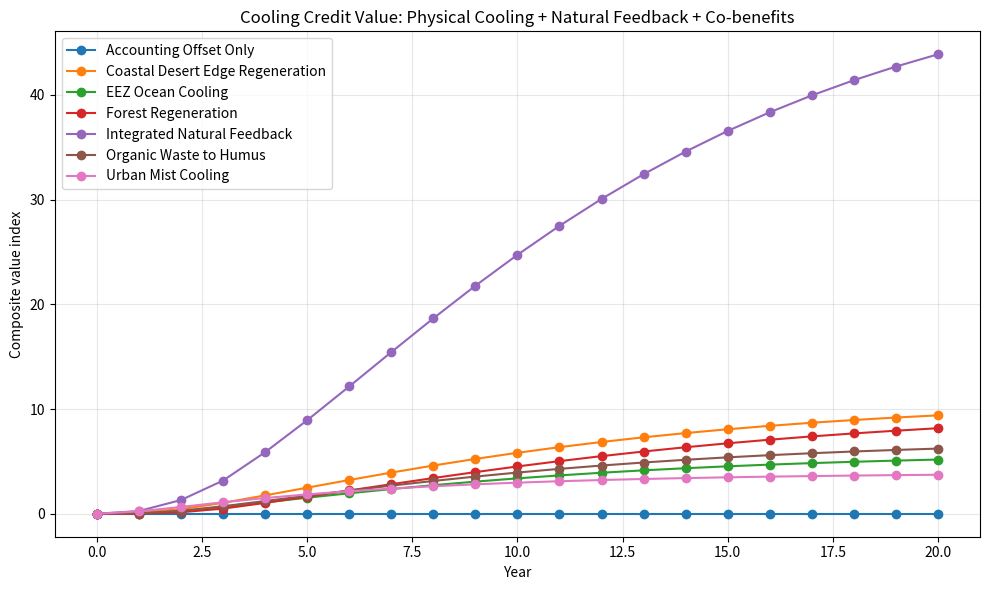
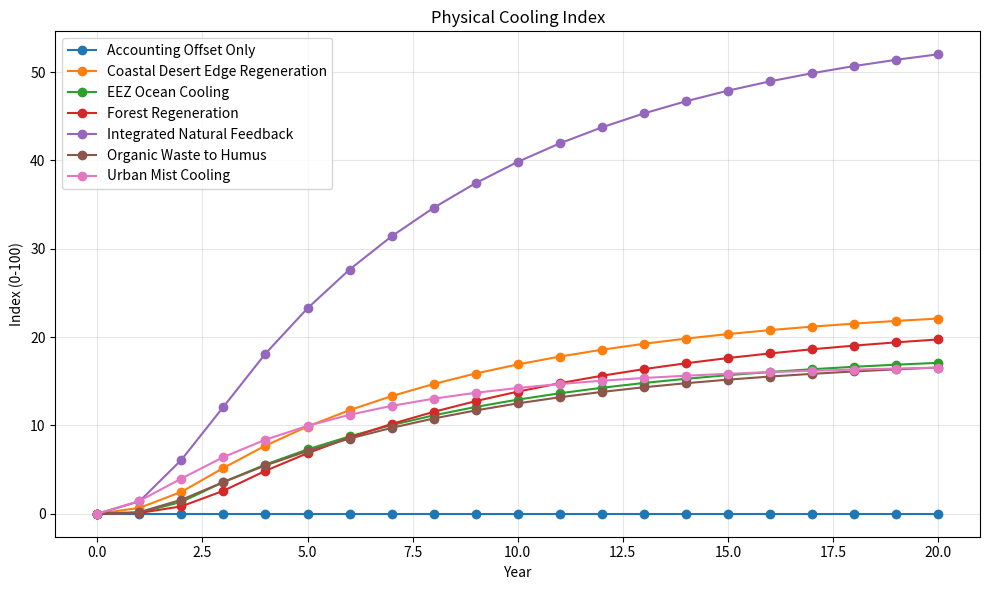
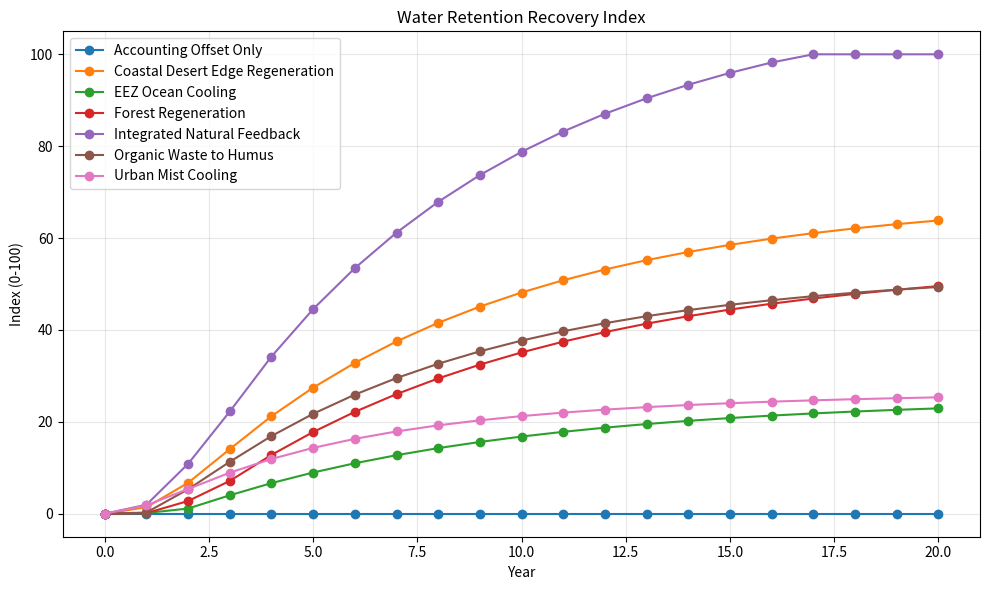
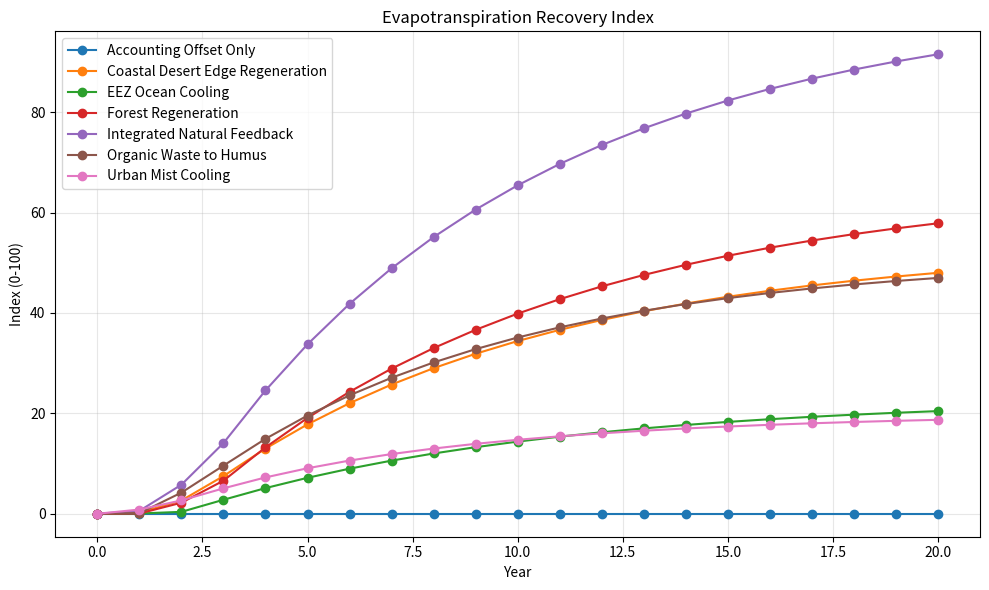
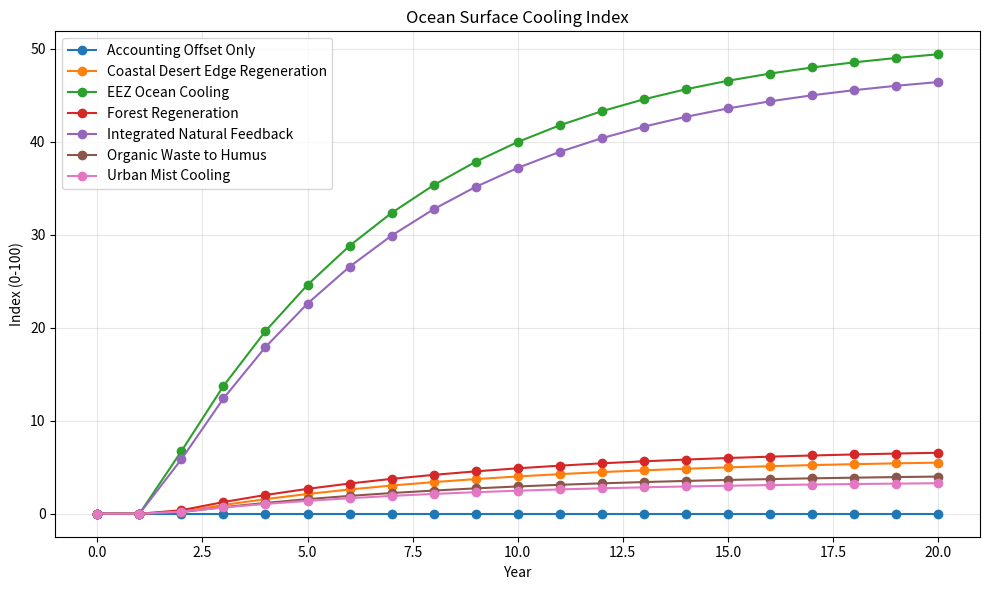
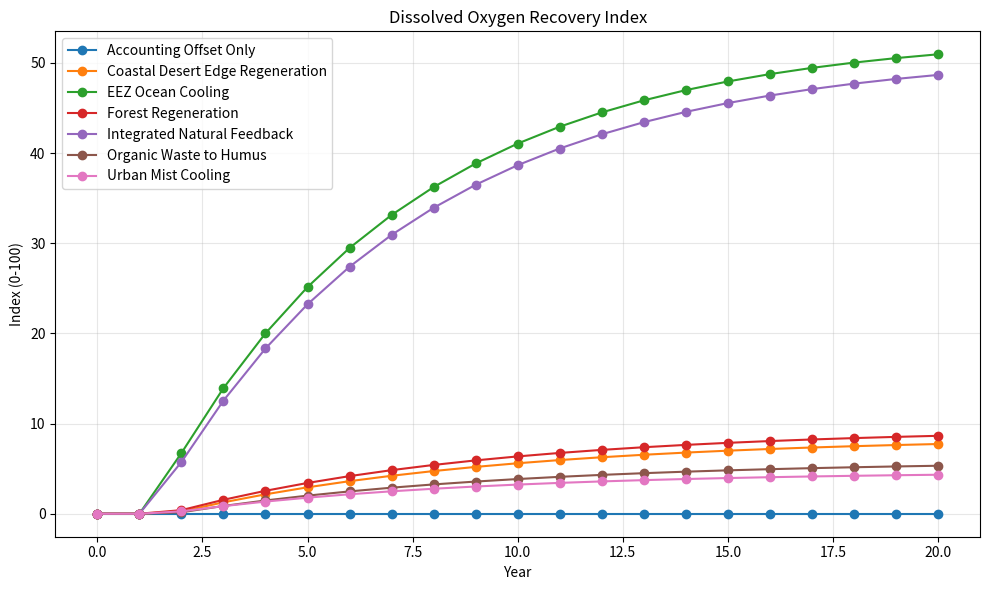
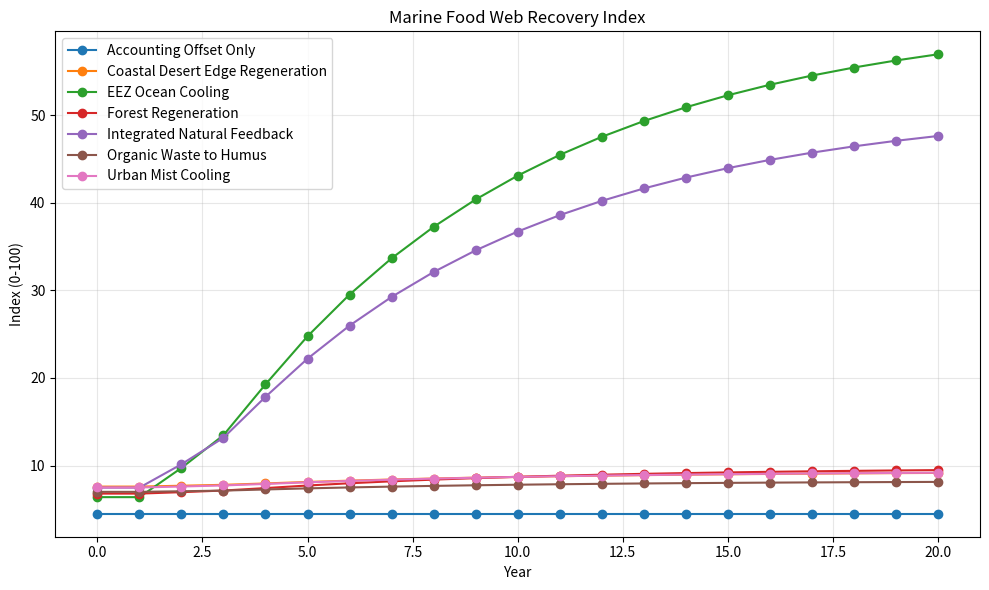
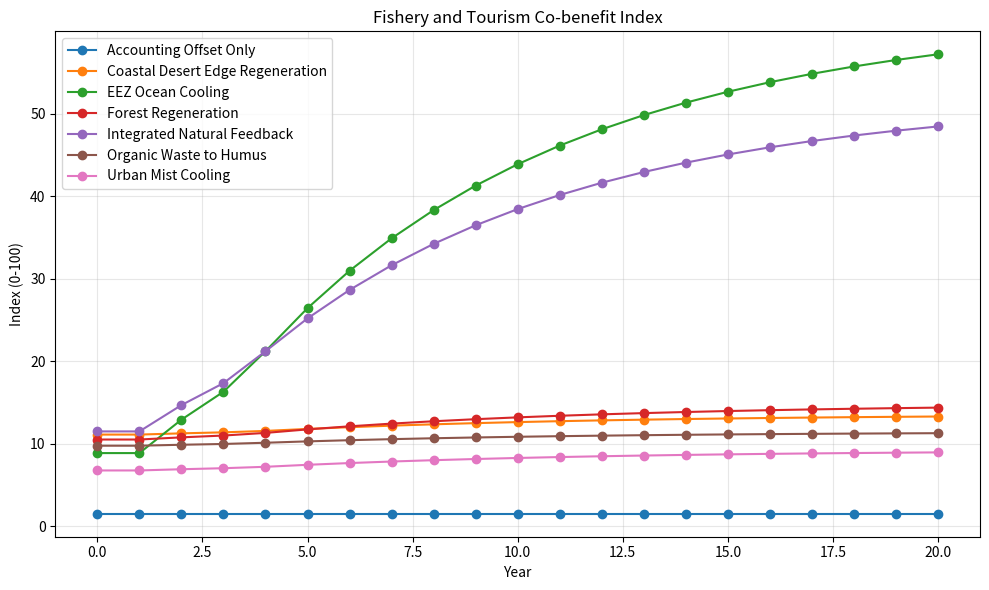
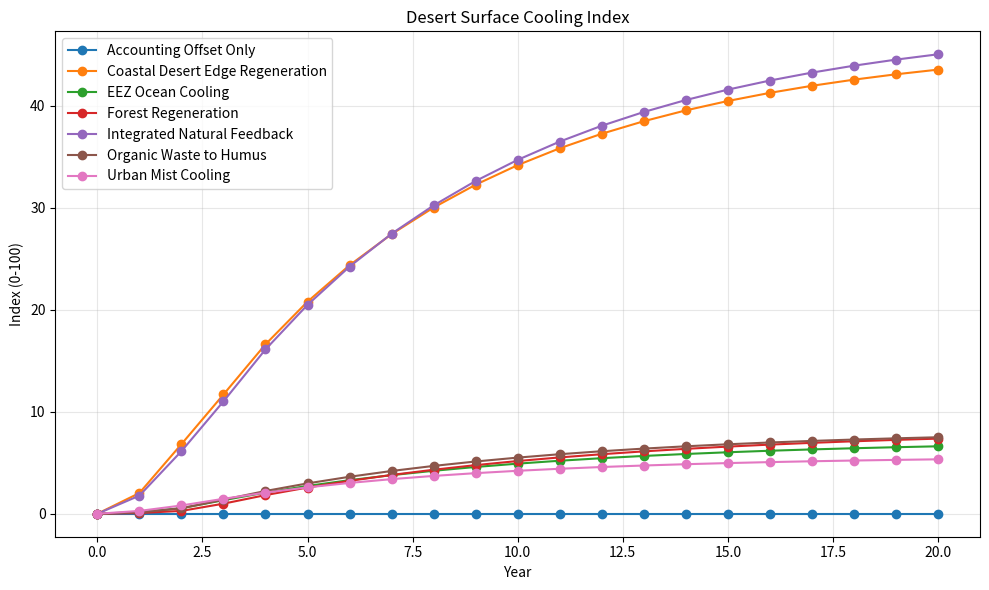
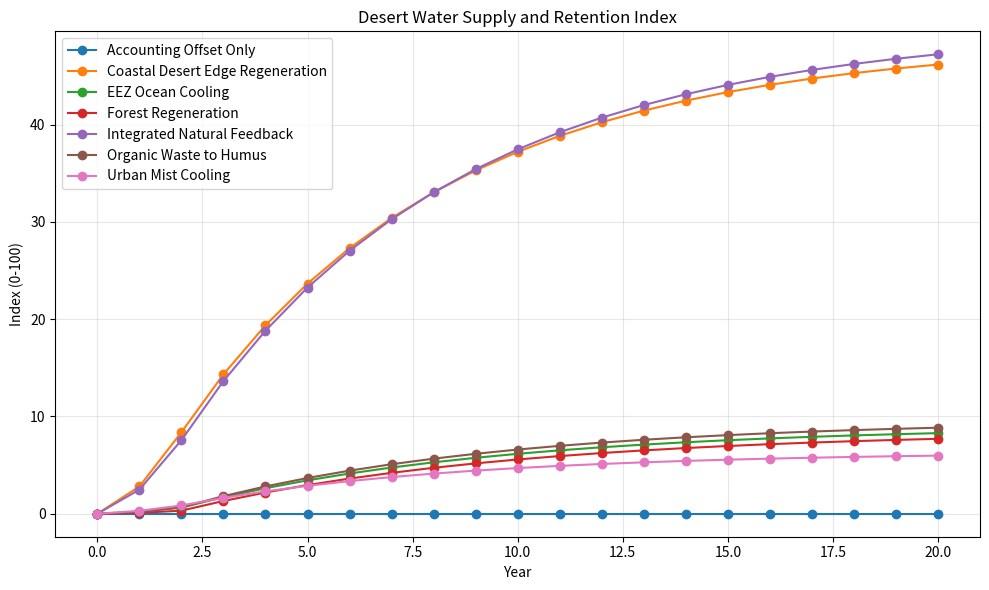
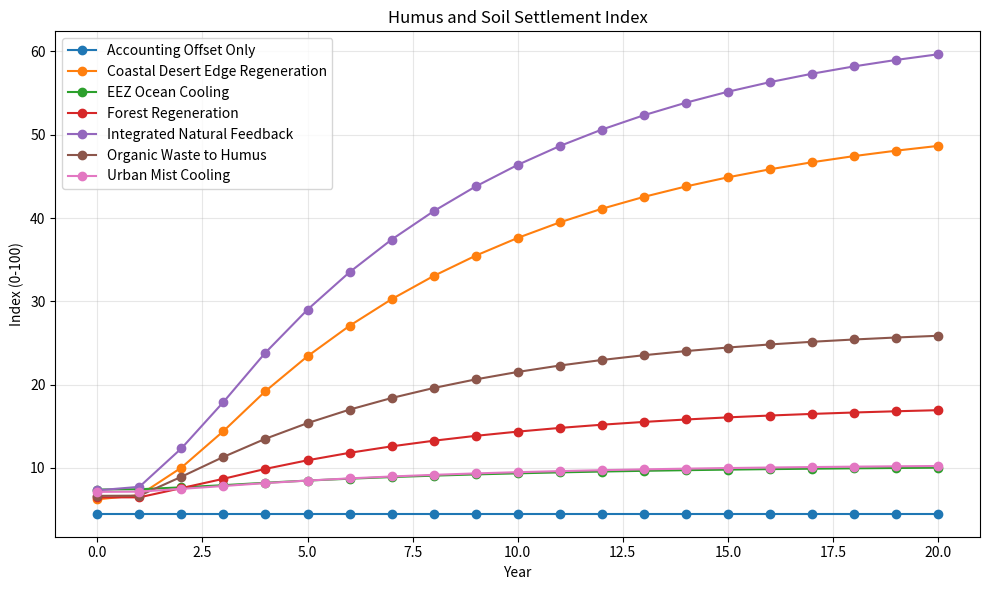
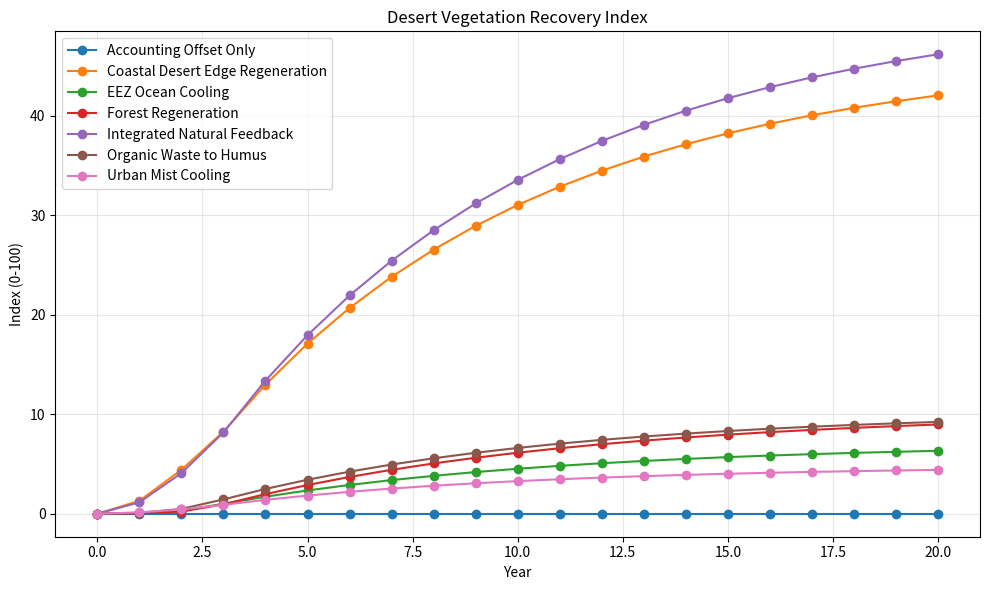
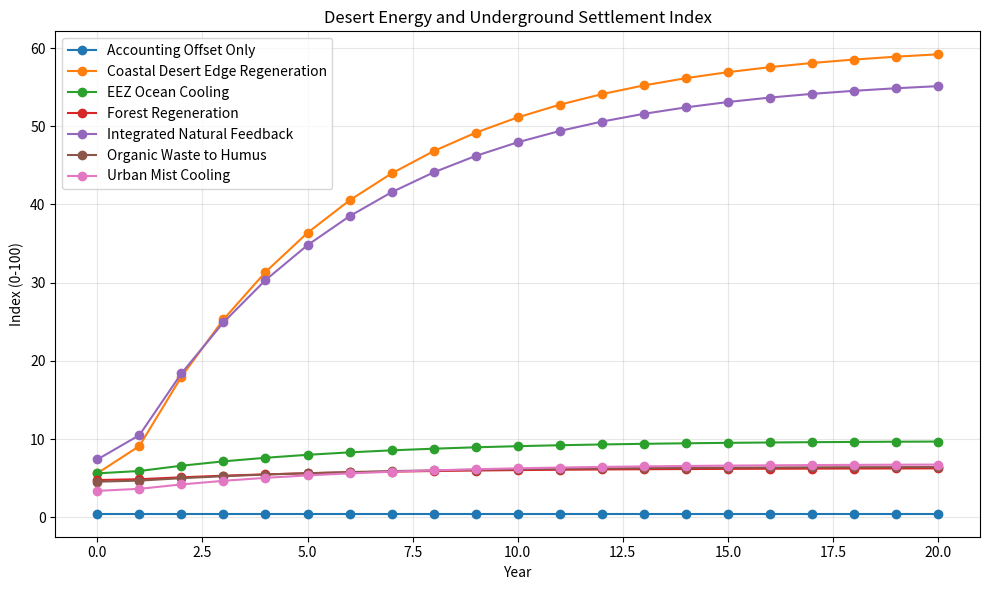
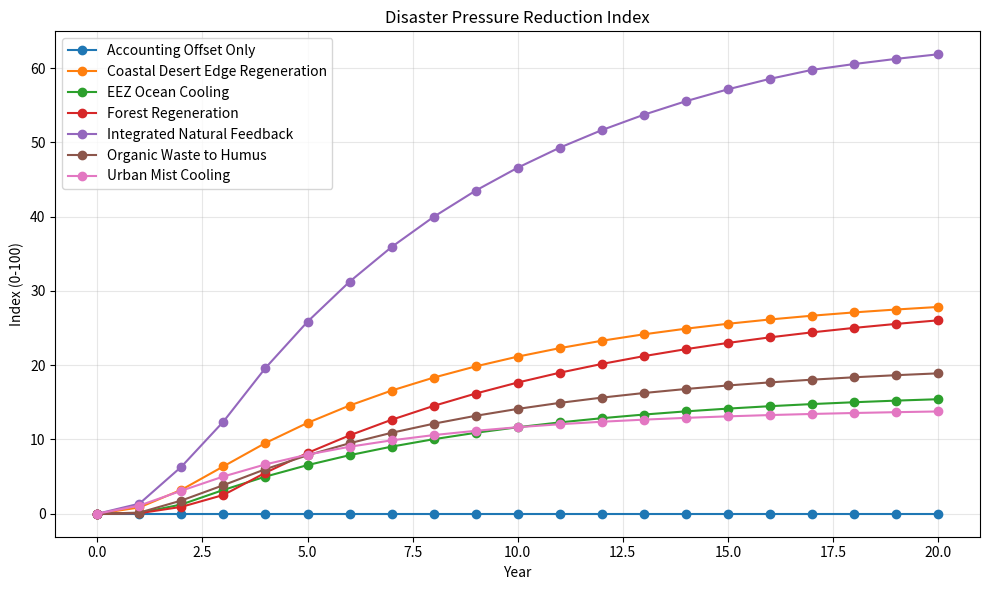
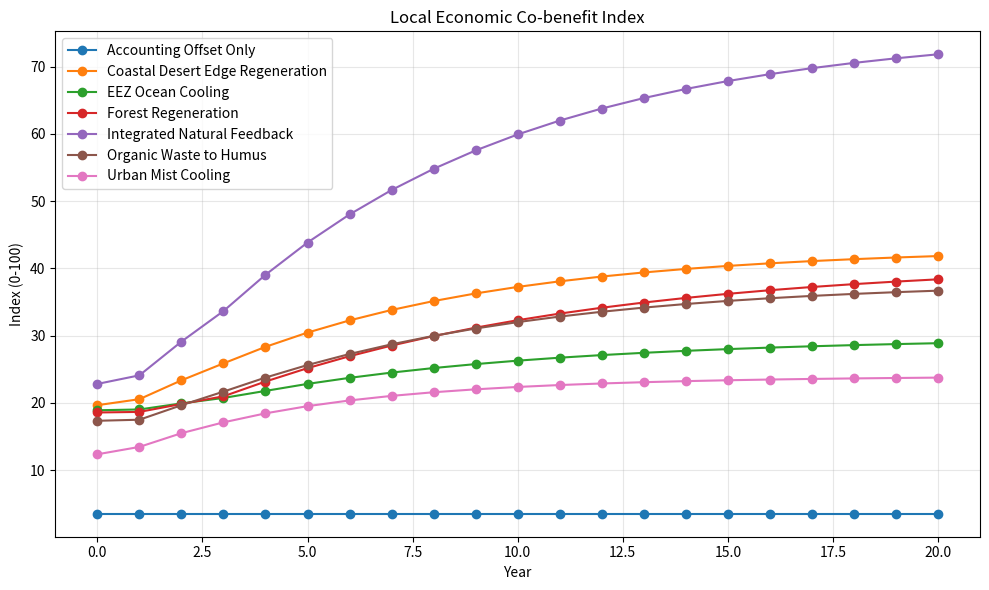

These figures' Python source, in order:
"""
Natural Feedback Cooling Simulation

Conceptual deterministic model for comparing carbon-credit-style accounting
with Cooling Credit implementation scenarios based on physical cooling,
water retention, evapotranspiration, humus regeneration, forest recovery,
EEZ ocean cooling, oxygenation, fishery recovery, coastal desert-edge
regeneration, underground settlement efficiency, and local economic co-benefits.

This is not a forecast. Replace all assumptions with locally measured data
before policy, insurance, subsidy, or investment use.
"""

from __future__ import annotations

from dataclasses import dataclass
from pathlib import Path
from typing import Dict, List

import matplotlib.pyplot as plt
import numpy as np
import pandas as pd


OUTPUT_DIR = Path("outputs")
YEARS = np.arange(0, 21)


@dataclass(frozen=True)
class Scenario:
    name: str
    implementation_strength: float
    urban_mist: float
    humus_recovery: float
    forest_recovery: float
    water_cycle_recovery: float
    ocean_circulation: float
    ocean_cooling: float
    ocean_oxygenation: float
    phytoplankton_fishery: float
    coral_tourism: float
    desert_desalination: float
    desert_mist: float
    desert_humus: float
    desert_vegetation: float
    desert_energy: float
    underground_efficiency: float
    ecological_safety: float
    desert_safety: float
    mrv_confidence: float
    local_participation: float
    credit_revenue_growth: float


SCENARIOS: List[Scenario] = [
    Scenario(
        name="Accounting Offset Only",
        implementation_strength=0.10,
        urban_mist=0.00,
        humus_recovery=0.00,
        forest_recovery=0.00,
        water_cycle_recovery=0.00,
        ocean_circulation=0.00,
        ocean_cooling=0.00,
        ocean_oxygenation=0.00,
        phytoplankton_fishery=0.00,
        coral_tourism=0.00,
        desert_desalination=0.00,
        desert_mist=0.00,
        desert_humus=0.00,
        desert_vegetation=0.00,
        desert_energy=0.00,
        underground_efficiency=0.00,
        ecological_safety=1.00,
        desert_safety=1.00,
        mrv_confidence=0.45,
        local_participation=0.10,
        credit_revenue_growth=0.10,
    ),
    Scenario(
        name="Urban Mist Cooling",
        implementation_strength=0.45,
        urban_mist=0.80,
        humus_recovery=0.10,
        forest_recovery=0.05,
        water_cycle_recovery=0.25,
        ocean_circulation=0.03,
        ocean_cooling=0.02,
        ocean_oxygenation=0.03,
        phytoplankton_fishery=0.02,
        coral_tourism=0.05,
        desert_desalination=0.05,
        desert_mist=0.12,
        desert_humus=0.03,
        desert_vegetation=0.04,
        desert_energy=0.05,
        underground_efficiency=0.03,
        ecological_safety=1.00,
        desert_safety=0.95,
        mrv_confidence=0.75,
        local_participation=0.45,
        credit_revenue_growth=0.05,
    ),
    Scenario(
        name="Organic Waste to Humus",
        implementation_strength=0.55,
        urban_mist=0.10,
        humus_recovery=0.85,
        forest_recovery=0.20,
        water_cycle_recovery=0.45,
        ocean_circulation=0.02,
        ocean_cooling=0.02,
        ocean_oxygenation=0.02,
        phytoplankton_fishery=0.02,
        coral_tourism=0.02,
        desert_desalination=0.04,
        desert_mist=0.05,
        desert_humus=0.25,
        desert_vegetation=0.10,
        desert_energy=0.03,
        underground_efficiency=0.02,
        ecological_safety=1.00,
        desert_safety=0.95,
        mrv_confidence=0.70,
        local_participation=0.65,
        credit_revenue_growth=0.05,
    ),
    Scenario(
        name="Forest Regeneration",
        implementation_strength=0.60,
        urban_mist=0.05,
        humus_recovery=0.45,
        forest_recovery=0.90,
        water_cycle_recovery=0.65,
        ocean_circulation=0.05,
        ocean_cooling=0.04,
        ocean_oxygenation=0.05,
        phytoplankton_fishery=0.04,
        coral_tourism=0.08,
        desert_desalination=0.02,
        desert_mist=0.03,
        desert_humus=0.10,
        desert_vegetation=0.18,
        desert_energy=0.03,
        underground_efficiency=0.02,
        ecological_safety=1.00,
        desert_safety=0.95,
        mrv_confidence=0.68,
        local_participation=0.70,
        credit_revenue_growth=0.05,
    ),
    Scenario(
        name="EEZ Ocean Cooling",
        implementation_strength=0.65,
        urban_mist=0.05,
        humus_recovery=0.05,
        forest_recovery=0.05,
        water_cycle_recovery=0.55,
        ocean_circulation=0.85,
        ocean_cooling=0.80,
        ocean_oxygenation=0.90,
        phytoplankton_fishery=0.75,
        coral_tourism=0.65,
        desert_desalination=0.05,
        desert_mist=0.06,
        desert_humus=0.03,
        desert_vegetation=0.05,
        desert_energy=0.08,
        underground_efficiency=0.04,
        ecological_safety=0.82,
        desert_safety=0.95,
        mrv_confidence=0.78,
        local_participation=0.72,
        credit_revenue_growth=0.05,
    ),
    Scenario(
        name="Coastal Desert Edge Regeneration",
        implementation_strength=0.68,
        urban_mist=0.20,
        humus_recovery=0.35,
        forest_recovery=0.12,
        water_cycle_recovery=0.60,
        ocean_circulation=0.02,
        ocean_cooling=0.02,
        ocean_oxygenation=0.03,
        phytoplankton_fishery=0.02,
        coral_tourism=0.05,
        desert_desalination=0.85,
        desert_mist=0.75,
        desert_humus=0.80,
        desert_vegetation=0.70,
        desert_energy=0.85,
        underground_efficiency=0.75,
        ecological_safety=1.00,
        desert_safety=0.82,
        mrv_confidence=0.76,
        local_participation=0.74,
        credit_revenue_growth=0.05,
    ),
    Scenario(
        name="Integrated Natural Feedback",
        implementation_strength=0.92,
        urban_mist=0.55,
        humus_recovery=0.85,
        forest_recovery=0.85,
        water_cycle_recovery=0.90,
        ocean_circulation=0.65,
        ocean_cooling=0.60,
        ocean_oxygenation=0.65,
        phytoplankton_fishery=0.55,
        coral_tourism=0.40,
        desert_desalination=0.65,
        desert_mist=0.55,
        desert_humus=0.75,
        desert_vegetation=0.70,
        desert_energy=0.70,
        underground_efficiency=0.60,
        ecological_safety=0.88,
        desert_safety=0.86,
        mrv_confidence=0.85,
        local_participation=0.87,
        credit_revenue_growth=0.06,
    ),
]


def saturating_growth(year: np.ndarray, strength: float, speed: float = 0.13, delay: float = 2.0) -> np.ndarray:
    """Smooth adoption / ecological recovery curve from 0 to strength."""
    shifted = np.maximum(year - delay, 0)
    return strength * (1.0 - np.exp(-speed * shifted))


def simulate_scenario(scenario: Scenario) -> pd.DataFrame:
    y = YEARS.astype(float)

    adoption = saturating_growth(y, scenario.implementation_strength, speed=0.18, delay=0.0)
    urban = saturating_growth(y, scenario.urban_mist, speed=0.28, delay=0.5)
    humus = saturating_growth(y, scenario.humus_recovery, speed=0.16, delay=1.0)
    forest = saturating_growth(y, scenario.forest_recovery, speed=0.10, delay=3.0)
    water_cycle = saturating_growth(y, scenario.water_cycle_recovery, speed=0.12, delay=2.0)
    ocean_circulation = saturating_growth(y, scenario.ocean_circulation, speed=0.16, delay=1.5)
    ocean_cooling = saturating_growth(y, scenario.ocean_cooling, speed=0.18, delay=1.0)
    ocean_oxygenation = saturating_growth(y, scenario.ocean_oxygenation, speed=0.18, delay=1.0)
    phytoplankton_fishery = saturating_growth(y, scenario.phytoplankton_fishery, speed=0.12, delay=3.0)
    coral_tourism = saturating_growth(y, scenario.coral_tourism, speed=0.10, delay=4.0)
    desert_desalination = saturating_growth(y, scenario.desert_desalination, speed=0.16, delay=0.5)
    desert_mist = saturating_growth(y, scenario.desert_mist, speed=0.22, delay=0.5)
    desert_humus = saturating_growth(y, scenario.desert_humus, speed=0.14, delay=1.5)
    desert_vegetation = saturating_growth(y, scenario.desert_vegetation, speed=0.10, delay=3.0)
    desert_energy = saturating_growth(y, scenario.desert_energy, speed=0.20, delay=0.5)
    underground_efficiency = saturating_growth(y, scenario.underground_efficiency, speed=0.18, delay=1.0)

    accounting_revenue_index = 100.0 * ((1.0 + scenario.credit_revenue_growth) ** y)
    waste_to_humus_conversion_rate = np.clip(0.08 + 0.75 * humus * adoption, 0, 0.90)

    soil_microbial_recovery_index = np.clip(100 * (0.15 + 0.55 * humus + 0.20 * forest + 0.10 * water_cycle + 0.10 * desert_humus), 0, 100)
    water_retention_index = np.clip(100 * (0.17 * urban + 0.34 * humus + 0.20 * forest + 0.27 * water_cycle + 0.06 * ocean_circulation + 0.20 * desert_humus + 0.15 * desert_desalination + 0.10 * desert_vegetation), 0, 100)
    evapotranspiration_recovery_index = np.clip(100 * (0.08 * urban + 0.30 * humus + 0.30 * forest + 0.34 * water_cycle + 0.14 * desert_vegetation + 0.10 * desert_humus), 0, 100)
    urban_heat_island_reduction_index = np.clip(100 * (0.60 * urban + 0.15 * humus + 0.10 * forest + 0.20 * water_cycle + 0.08 * desert_mist), 0, 100)

    ocean_surface_cooling_index = np.clip(100 * (0.45 * ocean_cooling + 0.25 * ocean_circulation + 0.20 * ocean_oxygenation + 0.10 * water_cycle) * scenario.mrv_confidence * scenario.ecological_safety, 0, 100)
    dissolved_oxygen_recovery_index = np.clip(100 * (0.60 * ocean_oxygenation + 0.25 * ocean_circulation + 0.15 * water_cycle) * scenario.mrv_confidence * scenario.ecological_safety, 0, 100)
    marine_food_web_recovery_index = np.clip(100 * (0.40 * phytoplankton_fishery + 0.20 * ocean_oxygenation + 0.20 * ocean_circulation + 0.10 * coral_tourism + 0.10 * scenario.ecological_safety) * scenario.mrv_confidence, 0, 100)
    fishery_tourism_cobenefit_index = np.clip(100 * (0.30 * phytoplankton_fishery + 0.20 * coral_tourism + 0.20 * ocean_oxygenation + 0.15 * ocean_cooling + 0.15 * scenario.local_participation) * scenario.ecological_safety, 0, 100)

    desert_surface_cooling_index = np.clip(100 * (0.25 * desert_mist + 0.20 * desert_desalination + 0.20 * desert_vegetation + 0.15 * desert_humus + 0.10 * water_cycle + 0.10 * underground_efficiency) * scenario.mrv_confidence * scenario.desert_safety, 0, 100)
    desert_water_supply_index = np.clip(100 * (0.45 * desert_desalination + 0.20 * desert_mist + 0.20 * desert_humus + 0.15 * water_cycle) * scenario.mrv_confidence * scenario.desert_safety, 0, 100)
    humus_soil_settlement_index = np.clip(100 * (0.40 * desert_humus + 0.20 * humus + 0.20 * desert_vegetation + 0.10 * desert_desalination + 0.10 * scenario.desert_safety) * scenario.mrv_confidence, 0, 100)
    desert_vegetation_recovery_index = np.clip(100 * (0.35 * desert_vegetation + 0.25 * desert_humus + 0.20 * desert_desalination + 0.10 * desert_mist + 0.10 * water_cycle) * scenario.mrv_confidence * scenario.desert_safety, 0, 100)
    desert_energy_settlement_index = np.clip(100 * (0.35 * desert_energy + 0.30 * underground_efficiency + 0.15 * desert_desalination + 0.10 * desert_mist + 0.10 * scenario.local_participation) * scenario.mrv_confidence, 0, 100)

    physical_cooling_index = np.clip(100 * (0.18 * urban + 0.12 * humus + 0.12 * forest + 0.20 * water_cycle + 0.18 * (ocean_surface_cooling_index / 100.0) + 0.20 * (desert_surface_cooling_index / 100.0)) * scenario.mrv_confidence, 0, 100)
    disaster_pressure_reduction_index = np.clip(100 * (0.14 * urban_heat_island_reduction_index / 100.0 + 0.21 * water_retention_index / 100.0 + 0.17 * evapotranspiration_recovery_index / 100.0 + 0.16 * forest + 0.15 * ocean_surface_cooling_index / 100.0 + 0.17 * desert_water_supply_index / 100.0) * scenario.mrv_confidence, 0, 100)

    local_economic_cobenefit_index = np.clip(100 * (0.13 * waste_to_humus_conversion_rate + 0.13 * humus + 0.13 * forest + 0.10 * urban + 0.14 * fishery_tourism_cobenefit_index / 100.0 + 0.14 * desert_energy_settlement_index / 100.0 + 0.11 * desert_vegetation_recovery_index / 100.0 + 0.22 * scenario.local_participation), 0, 100)
    natural_cooling_function_recovery_factor = np.clip(0.30 + 0.16 * humus + 0.16 * forest + 0.22 * water_cycle + 0.16 * ocean_circulation + 0.16 * desert_vegetation + 0.12 * desert_humus + 0.10 * scenario.local_participation, 0, 1.80)
    local_cobenefit_factor = np.clip(0.50 + local_economic_cobenefit_index / 100.0, 0.5, 1.6)

    cooling_credit_value = physical_cooling_index * scenario.mrv_confidence * natural_cooling_function_recovery_factor * local_cobenefit_factor * scenario.ecological_safety * scenario.desert_safety
    accounting_offset_value = accounting_revenue_index * scenario.mrv_confidence

    return pd.DataFrame(
        {
            "year": YEARS,
            "scenario": scenario.name,
            "adoption_index": adoption * 100,
            "accounting_revenue_index": accounting_revenue_index,
            "accounting_offset_value": accounting_offset_value,
            "waste_to_humus_conversion_rate": waste_to_humus_conversion_rate * 100,
            "soil_microbial_recovery_index": soil_microbial_recovery_index,
            "water_retention_index": water_retention_index,
            "evapotranspiration_recovery_index": evapotranspiration_recovery_index,
            "urban_heat_island_reduction_index": urban_heat_island_reduction_index,
            "ocean_surface_cooling_index": ocean_surface_cooling_index,
            "dissolved_oxygen_recovery_index": dissolved_oxygen_recovery_index,
            "marine_food_web_recovery_index": marine_food_web_recovery_index,
            "fishery_tourism_cobenefit_index": fishery_tourism_cobenefit_index,
            "desert_surface_cooling_index": desert_surface_cooling_index,
            "desert_water_supply_index": desert_water_supply_index,
            "humus_soil_settlement_index": humus_soil_settlement_index,
            "desert_vegetation_recovery_index": desert_vegetation_recovery_index,
            "desert_energy_settlement_index": desert_energy_settlement_index,
            "physical_cooling_index": physical_cooling_index,
            "disaster_pressure_reduction_index": disaster_pressure_reduction_index,
            "local_economic_cobenefit_index": local_economic_cobenefit_index,
            "natural_cooling_function_recovery_factor": natural_cooling_function_recovery_factor,
            "local_cobenefit_factor": local_cobenefit_factor,
            "ecological_safety_factor": scenario.ecological_safety,
            "desert_safety_factor": scenario.desert_safety,
            "cooling_credit_value": cooling_credit_value,
        }
    )


def plot_metric(df: pd.DataFrame, metric: str, title: str, ylabel: str, filename: str) -> None:
    plt.figure(figsize=(10, 6))
    for scenario_name, group in df.groupby("scenario"):
        plt.plot(group["year"], group[metric], marker="o", label=scenario_name)
    plt.title(title)
    plt.xlabel("Year")
    plt.ylabel(ylabel)
    plt.grid(True, alpha=0.3)
    plt.legend()
    plt.tight_layout()
    plt.savefig(OUTPUT_DIR / filename, dpi=160)
    plt.close()


def main() -> None:
    OUTPUT_DIR.mkdir(parents=True, exist_ok=True)

    frames = [simulate_scenario(s) for s in SCENARIOS]
    df = pd.concat(frames, ignore_index=True)
    df.to_csv(OUTPUT_DIR / "natural_feedback_cooling_timeseries.csv", index=False)

    plots: Dict[str, tuple[str, str, str]] = {
        "cooling_credit_value": ("Cooling Credit Value: Physical Cooling + Natural Feedback + Co-benefits", "Composite value index", "cooling_credit_value.png"),
        "physical_cooling_index": ("Physical Cooling Index", "Index (0-100)", "physical_cooling_index.png"),
        "water_retention_index": ("Water Retention Recovery Index", "Index (0-100)", "water_retention_index.png"),
        "evapotranspiration_recovery_index": ("Evapotranspiration Recovery Index", "Index (0-100)", "evapotranspiration_recovery_index.png"),
        "ocean_surface_cooling_index": ("Ocean Surface Cooling Index", "Index (0-100)", "ocean_surface_cooling_index.png"),
        "dissolved_oxygen_recovery_index": ("Dissolved Oxygen Recovery Index", "Index (0-100)", "dissolved_oxygen_recovery_index.png"),
        "marine_food_web_recovery_index": ("Marine Food Web Recovery Index", "Index (0-100)", "marine_food_web_recovery_index.png"),
        "fishery_tourism_cobenefit_index": ("Fishery and Tourism Co-benefit Index", "Index (0-100)", "fishery_tourism_cobenefit_index.png"),
        "desert_surface_cooling_index": ("Desert Surface Cooling Index", "Index (0-100)", "desert_surface_cooling_index.png"),
        "desert_water_supply_index": ("Desert Water Supply and Retention Index", "Index (0-100)", "desert_water_supply_index.png"),
        "humus_soil_settlement_index": ("Humus and Soil Settlement Index", "Index (0-100)", "humus_soil_settlement_index.png"),
        "desert_vegetation_recovery_index": ("Desert Vegetation Recovery Index", "Index (0-100)", "desert_vegetation_recovery_index.png"),
        "desert_energy_settlement_index": ("Desert Energy and Underground Settlement Index", "Index (0-100)", "desert_energy_settlement_index.png"),
        "disaster_pressure_reduction_index": ("Disaster Pressure Reduction Index", "Index (0-100)", "disaster_pressure_reduction_index.png"),
        "local_economic_cobenefit_index": ("Local Economic Co-benefit Index", "Index (0-100)", "local_economic_cobenefit_index.png"),
    }

    for metric, (title, ylabel, filename) in plots.items():
        plot_metric(df, metric, title, ylabel, filename)

    final_year = df[df["year"] == YEARS[-1]].copy()
    final_year = final_year.sort_values("cooling_credit_value", ascending=False)
    final_year.to_csv(OUTPUT_DIR / "natural_feedback_cooling_final_year_summary.csv", index=False)

    print("Natural Feedback Cooling Simulation complete")
    print("Outputs written to:", OUTPUT_DIR.resolve())
    print("\nFinal-year scenario ranking by Cooling Credit Value:")
    print(
        final_year[
            [
                "scenario",
                "cooling_credit_value",
                "physical_cooling_index",
                "water_retention_index",
                "evapotranspiration_recovery_index",
                "ocean_surface_cooling_index",
                "dissolved_oxygen_recovery_index",
                "marine_food_web_recovery_index",
                "fishery_tourism_cobenefit_index",
                "desert_surface_cooling_index",
                "desert_water_supply_index",
                "humus_soil_settlement_index",
                "desert_vegetation_recovery_index",
                "desert_energy_settlement_index",
                "disaster_pressure_reduction_index",
                "local_economic_cobenefit_index",
            ]
        ].to_string(index=False)
    )


if __name__ == "__main__":
    main()
